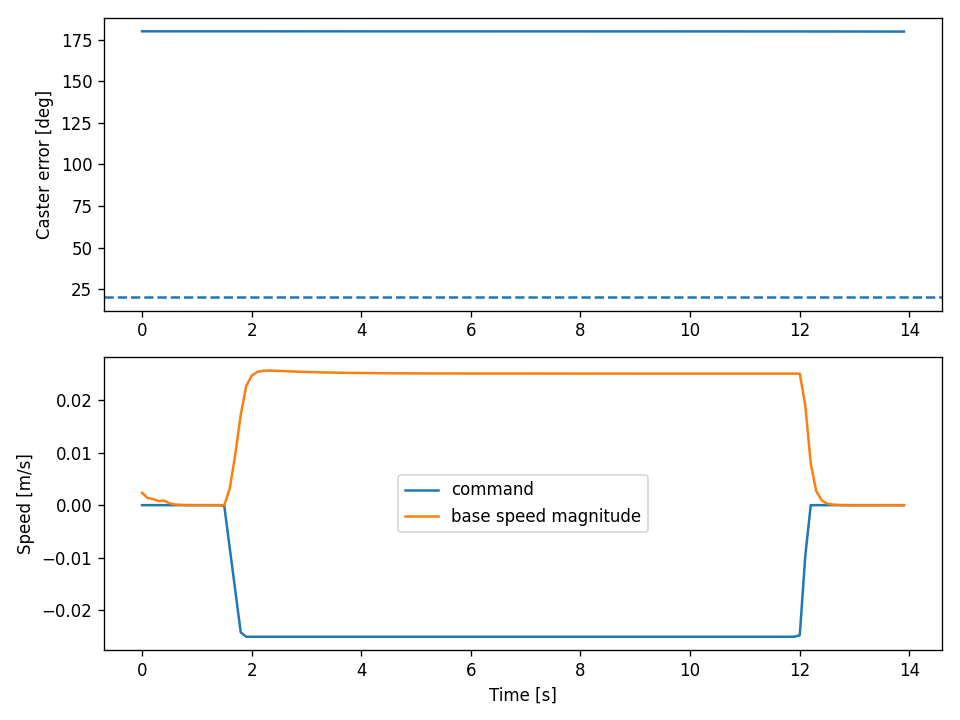

Data behind this chart, as committed beside it:
# time, x, y, command_speed, alignment_error_rad, full_speed_ready, left_caster, right_caster, travel_ready, base_speed
2.000000000000000042e-03, -3.759473247091751145e-07, 4.104698468990943643e-07, 0.000000000000000000e+00, 3.141592653589793116e+00, 0.000000000000000000e+00, 9.392374124763458992e-09, 3.141592646908403452e+00, 1.000000000000000000e+00, 2.345225941879344311e-03
1.020000000000000767e-01, -7.464441033078214149e-05, 1.829696812696977152e-06, 0.000000000000000000e+00, 3.141592279681761468e+00, 0.000000000000000000e+00, -3.860346491064940637e-07, 3.141592443421613812e+00, 1.000000000000000000e+00, 1.355234149761248624e-03
2.020000000000001517e-01, -1.544745239927141397e-04, 1.849481839904347553e-06, 0.000000000000000000e+00, 3.141591689557539091e+00, 0.000000000000000000e+00, -9.752458098580812664e-07, 3.141592040826112875e+00, 1.000000000000000000e+00, 1.165056130626825146e-03
3.020000000000002127e-01, -1.558756340576416578e-04, 1.870111084678149053e-06, 0.000000000000000000e+00, 3.141591128033625502e+00, 0.000000000000000000e+00, -1.537184347296608648e-06, 3.141591550319828396e+00, 1.000000000000000000e+00, 7.777541197506924022e-04
4.020000000000003015e-01, -8.790019023306391583e-05, 1.890263947503579839e-06, 0.000000000000000000e+00, 3.141590533782403938e+00, 0.000000000000000000e+00, -2.131755868924431501e-06, 3.141590994640652834e+00, 1.000000000000000000e+00, 8.738493476681133756e-04
5.020000000000003348e-01, -2.509160491443089441e-05, 1.891362958968410757e-06, 0.000000000000000000e+00, 3.141590580785805997e+00, 0.000000000000000000e+00, -2.067197371216995204e-06, 3.141590798063144785e+00, 1.000000000000000000e+00, 3.605753645292318556e-04
6.020000000000004237e-01, -3.329814499340087167e-06, 1.893564949951782735e-06, 0.000000000000000000e+00, 3.141590875604494570e+00, 0.000000000000000000e+00, -1.772019392968834564e-06, 3.141590651208662877e+00, 1.000000000000000000e+00, 1.218028183829100882e-04
7.020000000000005125e-01, 4.024168587342425799e-06, 1.895929628237213732e-06, 0.000000000000000000e+00, 3.141591171088898626e+00, 0.000000000000000000e+00, -1.476657167343946764e-06, 3.141590508254938019e+00, 1.000000000000000000e+00, 4.119849492320649037e-05
8.020000000000006013e-01, 6.515751275757273615e-06, 1.898162706407419162e-06, 0.000000000000000000e+00, 3.141591460198618790e+00, 0.000000000000000000e+00, -1.187667610838734677e-06, 3.141590367985241716e+00, 1.000000000000000000e+00, 1.400826018630151364e-05
9.020000000000006901e-01, 7.367284433815298360e-06, 1.900320955078403417e-06, 0.000000000000000000e+00, 3.141591743923096480e+00, 0.000000000000000000e+00, -9.040408875373543423e-07, 3.141590230059545963e+00, 1.000000000000000000e+00, 4.842479047624899959e-06
1.002000000000000668e+00, 7.665956663102243635e-06, 1.902430135044604261e-06, 0.000000000000000000e+00, 3.141592023025268077e+00, 0.000000000000000000e+00, -6.250270462514559286e-07, 3.141590094348197137e+00, 1.000000000000000000e+00, 1.761976879562930169e-06
1.102000000000000757e+00, 7.778402595599941710e-06, 1.904499132299793298e-06, 0.000000000000000000e+00, 3.141592297824087332e+00, 0.000000000000000000e+00, -3.503124440344862480e-07, 3.141589960786454583e+00, 1.000000000000000000e+00, 7.409982257225060788e-07
1.202000000000000846e+00, 7.828129336413680058e-06, 1.906531024607318780e-06, 0.000000000000000000e+00, 3.141592568471615721e+00, 0.000000000000000000e+00, -7.974687288106602125e-08, 3.141589829330594608e+00, 1.000000000000000000e+00, 4.176719814562693782e-07
1.302000000000000934e+00, 7.856671336239694109e-06, 1.908527032601610059e-06, 0.000000000000000000e+00, 3.141592472116892409e+00, 0.000000000000000000e+00, 1.867638802423636867e-07, 3.141589699943710290e+00, 1.000000000000000000e+00, 3.196428438250645242e-07
1.402000000000001023e+00, 7.877959451206877821e-06, 1.910487835098872658e-06, 0.000000000000000000e+00, 3.141592209506820055e+00, 0.000000000000000000e+00, 4.492950453087734783e-07, 3.141589572591153789e+00, 1.000000000000000000e+00, 2.875143336536716372e-07
1.502000000000001112e+00, 7.890248141141012670e-06, 1.912403241918016746e-06, -1.600000000000000131e-04, 3.141591950809165201e+00, 0.000000000000000000e+00, 7.078673333932280696e-07, 3.141589447228465115e+00, 1.000000000000000000e+00, 3.027097630896179784e-06
1.602000000000001201e+00, -1.130433066972531873e-04, 1.905605107796928421e-06, -8.160000000000010995e-03, 3.141591724933748608e+00, 0.000000000000000000e+00, 9.353402671083569269e-07, 3.141589302443162257e+00, 1.000000000000000000e+00, 3.182386910259876311e-03
1.702000000000001290e+00, -7.419668526689120842e-04, 1.900920783224407601e-06, -1.616000000000003198e-02, 3.141591415321779657e+00, 0.000000000000000000e+00, 1.244707196646257313e-06, 3.141589180475223397e+00, 1.000000000000000000e+00, 9.575260113313010385e-03
1.802000000000001378e+00, -2.080243378344583810e-03, 1.898068310836348380e-06, -2.416000000000005296e-02, 3.141591082199594709e+00, 0.000000000000000000e+00, 1.578409084866738027e-06, 3.141589082432289626e+00, 1.000000000000000000e+00, 1.715096299782846792e-02
1.902000000000001467e+00, -4.116795753742498454e-03, 1.901652334774107680e-06, -2.500000000000000139e-02, 3.141590620289656854e+00, 0.000000000000000000e+00, 2.043727405384000488e-06, 3.141589027738656004e+00, 1.000000000000000000e+00, 2.260837427935959848e-02
2.002000000000001112e+00, -6.496697474391886946e-03, 1.909741025682693480e-06, -2.500000000000000139e-02, 3.141590113508936355e+00, 0.000000000000000000e+00, 2.549961544441543016e-06, 3.141589017694314645e+00, 1.000000000000000000e+00, 2.461308627308685798e-02
2.101999999999990099e+00, -8.999983595506357362e-03, 1.915164124488728888e-06, -2.500000000000000139e-02, 3.141589651622019197e+00, 0.000000000000000000e+00, 3.010446333262916750e-06, 3.141589024204550551e+00, 1.000000000000000000e+00, 2.531323321372924359e-02
2.201999999999979085e+00, -1.154465378588320421e-02, 1.919228189165557099e-06, -2.500000000000000139e-02, 3.141589220768328250e+00, 0.000000000000000000e+00, 3.441632375301416278e-06, 3.141589035408025588e+00, 1.000000000000000000e+00, 2.552979438737577184e-02
2.301999999999968072e+00, -1.410050077214303373e-02, 1.923697586063565831e-06, -2.500000000000000139e-02, 3.141588768241136531e+00, 0.000000000000000000e+00, 3.894664657828041801e-06, 3.141589046985854061e+00, 1.000000000000000000e+00, 2.556976200886738534e-02
2.401999999999957058e+00, -1.665662029359641153e-02, 1.928224113982357612e-06, -2.500000000000000139e-02, 3.141588288609403090e+00, 0.000000000000000000e+00, 4.374869237056511004e-06, 3.141589057679124775e+00, 1.000000000000000000e+00, 2.554749775910444484e-02
2.501999999999946045e+00, -1.920930797262884043e-02, 1.932709206612742236e-06, -2.500000000000000139e-02, 3.141587779271742153e+00, 0.000000000000000000e+00, 4.884820953046454991e-06, 3.141589067045894357e+00, 1.000000000000000000e+00, 2.550558972555568363e-02
2.601999999999935032e+00, -2.175752646255536479e-02, 1.937149577284927702e-06, -2.500000000000000139e-02, 3.141587238389087045e+00, 0.000000000000000000e+00, 5.426351496114454972e-06, 3.141589074963151873e+00, 1.000000000000000000e+00, 2.545966388161420221e-02
2.701999999999924018e+00, -2.430120443563119764e-02, 1.941563886758515719e-06, -2.500000000000000139e-02, 3.141586664315828781e+00, 0.000000000000000000e+00, 6.001105160425210646e-06, 3.141589081430885333e+00, 1.000000000000000000e+00, 2.541524698284271938e-02
2.801999999999913005e+00, -2.684060091304122167e-02, 1.945970644847946374e-06, -2.500000000000000139e-02, 3.141586055411812684e+00, 0.000000000000000000e+00, 6.610722882311802010e-06, 3.141589086495226280e+00, 1.000000000000000000e+00, 2.537410692876780616e-02
2.901999999999901991e+00, -2.937615399406552294e-02, 1.951757344773546435e-06, -2.500000000000000139e-02, 3.141584706467337895e+00, 0.000000000000000000e+00, 7.975770522004025468e-06, 3.141588777441802538e+00, 1.000000000000000000e+00, 2.533677393227520488e-02
3.001999999999890978e+00, -3.190802561658245828e-02, 1.958304123029471856e-06, -2.500000000000000139e-02, 3.141583253177132384e+00, 0.000000000000000000e+00, 9.429972049740394956e-06, 3.141588489892871650e+00, 1.000000000000000000e+00, 2.530208883766527778e-02
3.101999999999879964e+00, -3.443663646145005142e-02, 1.964886637119437724e-06, -2.500000000000000139e-02, 3.141581748781602457e+00, 0.000000000000000000e+00, 1.093546569777000730e-05, 3.141588250666920157e+00, 1.000000000000000000e+00, 2.527132717539888260e-02
3.201999999999868951e+00, -3.696234005235917580e-02, 1.971539345316941932e-06, -2.500000000000000139e-02, 3.141580186777488404e+00, 0.000000000000000000e+00, 1.249867670888384423e-05, 3.141588052408657461e+00, 1.000000000000000000e+00, 2.524379170758371885e-02
3.301999999999857938e+00, -3.948543546418899208e-02, 1.978263395657073594e-06, -2.500000000000000139e-02, 3.141578561850788986e+00, 0.000000000000000000e+00, 1.412491532398515762e-05, 3.141587888802944928e+00, 1.000000000000000000e+00, 2.521904746498999927e-02
3.401999999999846924e+00, -4.200618486850084266e-02, 1.985057639153671709e-06, -2.500000000000000139e-02, 3.141576868768990671e+00, 0.000000000000000000e+00, 1.581941348390205070e-05, 3.141587754451488745e+00, 1.000000000000000000e+00, 2.519677479173667439e-02
3.501999999999835911e+00, -4.452482175837475104e-02, 1.991920092352471560e-06, -2.500000000000000139e-02, 3.141575102305753209e+00, 0.000000000000000000e+00, 1.758739782360764004e-05, 3.141587644742766194e+00, 1.000000000000000000e+00, 2.517671295599546721e-02
3.601999999999824897e+00, -4.704155551402095653e-02, 1.998848266597225770e-06, -2.500000000000000139e-02, 3.141573257202018965e+00, 0.000000000000000000e+00, 1.943412841669800485e-05, 3.141587555739501436e+00, 1.000000000000000000e+00, 2.515863733652889955e-02
3.701999999999813884e+00, -4.955657444079902829e-02, 2.005839333017926376e-06, -2.500000000000000139e-02, 3.141571328131508967e+00, 0.000000000000000000e+00, 2.136493321865916634e-05, 3.141587484082108084e+00, 1.000000000000000000e+00, 2.514234942037596107e-02
3.801999999999802871e+00, -5.207004809909791115e-02, 2.012890219757185642e-06, -2.500000000000000139e-02, 3.141569309668998944e+00, 0.000000000000000000e+00, 2.338523974074372362e-05, 3.141587426905863456e+00, 1.000000000000000000e+00, 2.512767178226519779e-02
3.901999999999791857e+00, -5.458212924914131875e-02, 2.019997674236613111e-06, -2.500000000000000139e-02, 3.141567196260830475e+00, 0.000000000000000000e+00, 2.550060449683605419e-05, 3.141587381769895604e+00, 1.000000000000000000e+00, 2.511444507372485868e-02
4.001999999999781288e+00, -5.709295548675134835e-02, 2.027160099532428437e-06, -2.500000000000000139e-02, 3.141564983504620212e+00, 0.000000000000000000e+00, 2.771536982893874887e-05, 3.141587346583453844e+00, 1.000000000000000000e+00, 2.510252460547823458e-02
4.101999999999770274e+00, -5.960265080121053549e-02, 2.034374221275833669e-06, -2.500000000000000139e-02, 3.141562667833715405e+00, 0.000000000000000000e+00, 3.003316175537095061e-05, 3.141587319569447700e+00, 1.000000000000000000e+00, 2.509178285269953942e-02
4.201999999999759261e+00, -6.211132704089534357e-02, 2.041636065141098672e-06, -2.500000000000000139e-02, 3.141560242982625262e+00, 0.000000000000000000e+00, 3.246026222758375412e-05, 3.141587299245018450e+00, 1.000000000000000000e+00, 2.508210342230666329e-02
4.301999999999748248e+00, -6.461908498677237933e-02, 2.048942001899276015e-06, -2.500000000000000139e-02, 3.141557702435940680e+00, 0.000000000000000000e+00, 3.500319073036753837e-05, 3.141587284349590004e+00, 1.000000000000000000e+00, 2.507338123079679362e-02
4.401999999999737234e+00, -6.712601545412354154e-02, 2.056288360620440866e-06, -2.500000000000000139e-02, 3.141555039460295351e+00, 0.000000000000000000e+00, 3.766868527917732924e-05, 3.141587273812489478e+00, 1.000000000000000000e+00, 2.506552164489830176e-02
4.501999999999726221e+00, -6.963220028116216820e-02, 2.063671440186853759e-06, -2.500000000000000139e-02, 3.141552247076249138e+00, 0.000000000000000000e+00, 4.046373051495731128e-05, 3.141587266725658800e+00, 1.000000000000000000e+00, 2.505843940202438433e-02
4.601999999999715207e+00, -7.213771321706517747e-02, 2.071087518165119963e-06, -2.500000000000000139e-02, 3.141549318031184423e+00, 0.000000000000000000e+00, 4.339558479022222854e-05, 3.141587262320169494e+00, 1.000000000000000000e+00, 2.505205766784154853e-02
4.701999999999704194e+00, -7.464262072127798853e-02, 2.078532858182239201e-06, -2.500000000000000139e-02, 3.141546244772856600e+00, 0.000000000000000000e+00, 4.647180660961433611e-05, 3.141587259946047261e+00, 1.000000000000000000e+00, 2.504630719828005239e-02
4.801999999999693181e+00, -7.714698268356424971e-02, 2.086003716115802901e-06, -2.500000000000000139e-02, 3.141543019423305161e+00, 0.000000000000000000e+00, 4.970028071233167048e-05, 3.141587259054920089e+00, 1.000000000000000000e+00, 2.504112558844647646e-02
4.901999999999682167e+00, -7.965085307288245764e-02, 2.093496345037689712e-06, -2.500000000000000139e-02, 3.141539633752892691e+00, 0.000000000000000000e+00, 5.308924403449076848e-05, 3.141587259185107506e+00, 1.000000000000000000e+00, 2.503645659713846922e-02
5.001999999999671154e+00, -8.215428052220011268e-02, 2.101006999460732095e-06, -2.500000000000000139e-02, 3.141536079154259919e+00, 0.000000000000000000e+00, 5.664731175715810878e-05, 3.141587259948810829e+00, 1.000000000000000000e+00, 2.503224953848993961e-02
5.101999999999660140e+00, -8.465730885559395735e-02, 2.108531938495101171e-06, -2.500000000000000139e-02, 3.141532346616015658e+00, 0.000000000000000000e+00, 6.038350362272375943e-05, 3.141587261021090871e+00, 1.000000000000000000e+00, 2.502845873374962699e-02
5.201999999999649127e+00, -8.715997756333250523e-02, 2.116067428558768957e-06, -2.500000000000000139e-02, 3.141528426695998633e+00, 0.000000000000000000e+00, 6.430727068491529791e-05, 3.141587262130424829e+00, 1.000000000000000000e+00, 2.502504301713208076e-02
5.301999999999638113e+00, -8.966232222917082384e-02, 2.123609621950988821e-06, -2.500000000000000139e-02, 3.141524309483215927e+00, 0.000000000000000000e+00, 6.842853438547964956e-05, 3.141587263050500400e+00, 1.000000000000000000e+00, 2.502196525304172317e-02
5.401999999999627100e+00, -9.216437491391864245e-02, 2.131154611806434889e-06, -2.500000000000000139e-02, 3.141519984505049212e+00, 0.000000000000000000e+00, 7.275777772504005733e-05, 3.141587263592729329e+00, 1.000000000000000000e+00, 2.501919204995211449e-02
5.501999999999616087e+00, -9.466616451455567294e-02, 2.138698938501807007e-06, -2.500000000000000139e-02, 3.141515440834052431e+00, 0.000000000000000000e+00, 7.730593755272221785e-05, 3.141587263600798874e+00, 1.000000000000000000e+00, 2.501669331304527677e-02
5.601999999999605073e+00, -9.716771706798293939e-02, 2.146238916091187350e-06, -2.500000000000000139e-02, 3.141510667015048330e+00, 0.000000000000000000e+00, 8.208448026538831270e-05, 3.141587262945656711e+00, 1.000000000000000000e+00, 2.501444186630189317e-02
5.701999999999594060e+00, -9.966905603363715449e-02, 2.153770867640718502e-06, -2.500000000000000139e-02, 3.141505651016447853e+00, 0.000000000000000000e+00, 8.710544930460095768e-05, 3.141587261521074037e+00, 1.000000000000000000e+00, 2.501241323335008995e-02
5.801999999999583046e+00, -1.021702025491037502e-01, 2.161291127727356150e-06, -2.500000000000000139e-02, 3.141500380197985720e+00, 0.000000000000000000e+00, 9.238149744772081434e-05, 3.141587259239843721e+00, 1.000000000000000000e+00, 2.501058536215769110e-02
5.901999999999572033e+00, -1.046711756599302406e-01, 2.168796041927609739e-06, -2.500000000000000139e-02, 3.141494841277125083e+00, 0.000000000000000000e+00, 9.792592042971803390e-05, 3.141587256030508257e+00, 1.000000000000000000e+00, 2.500893838222057949e-02
... 80 more rows
